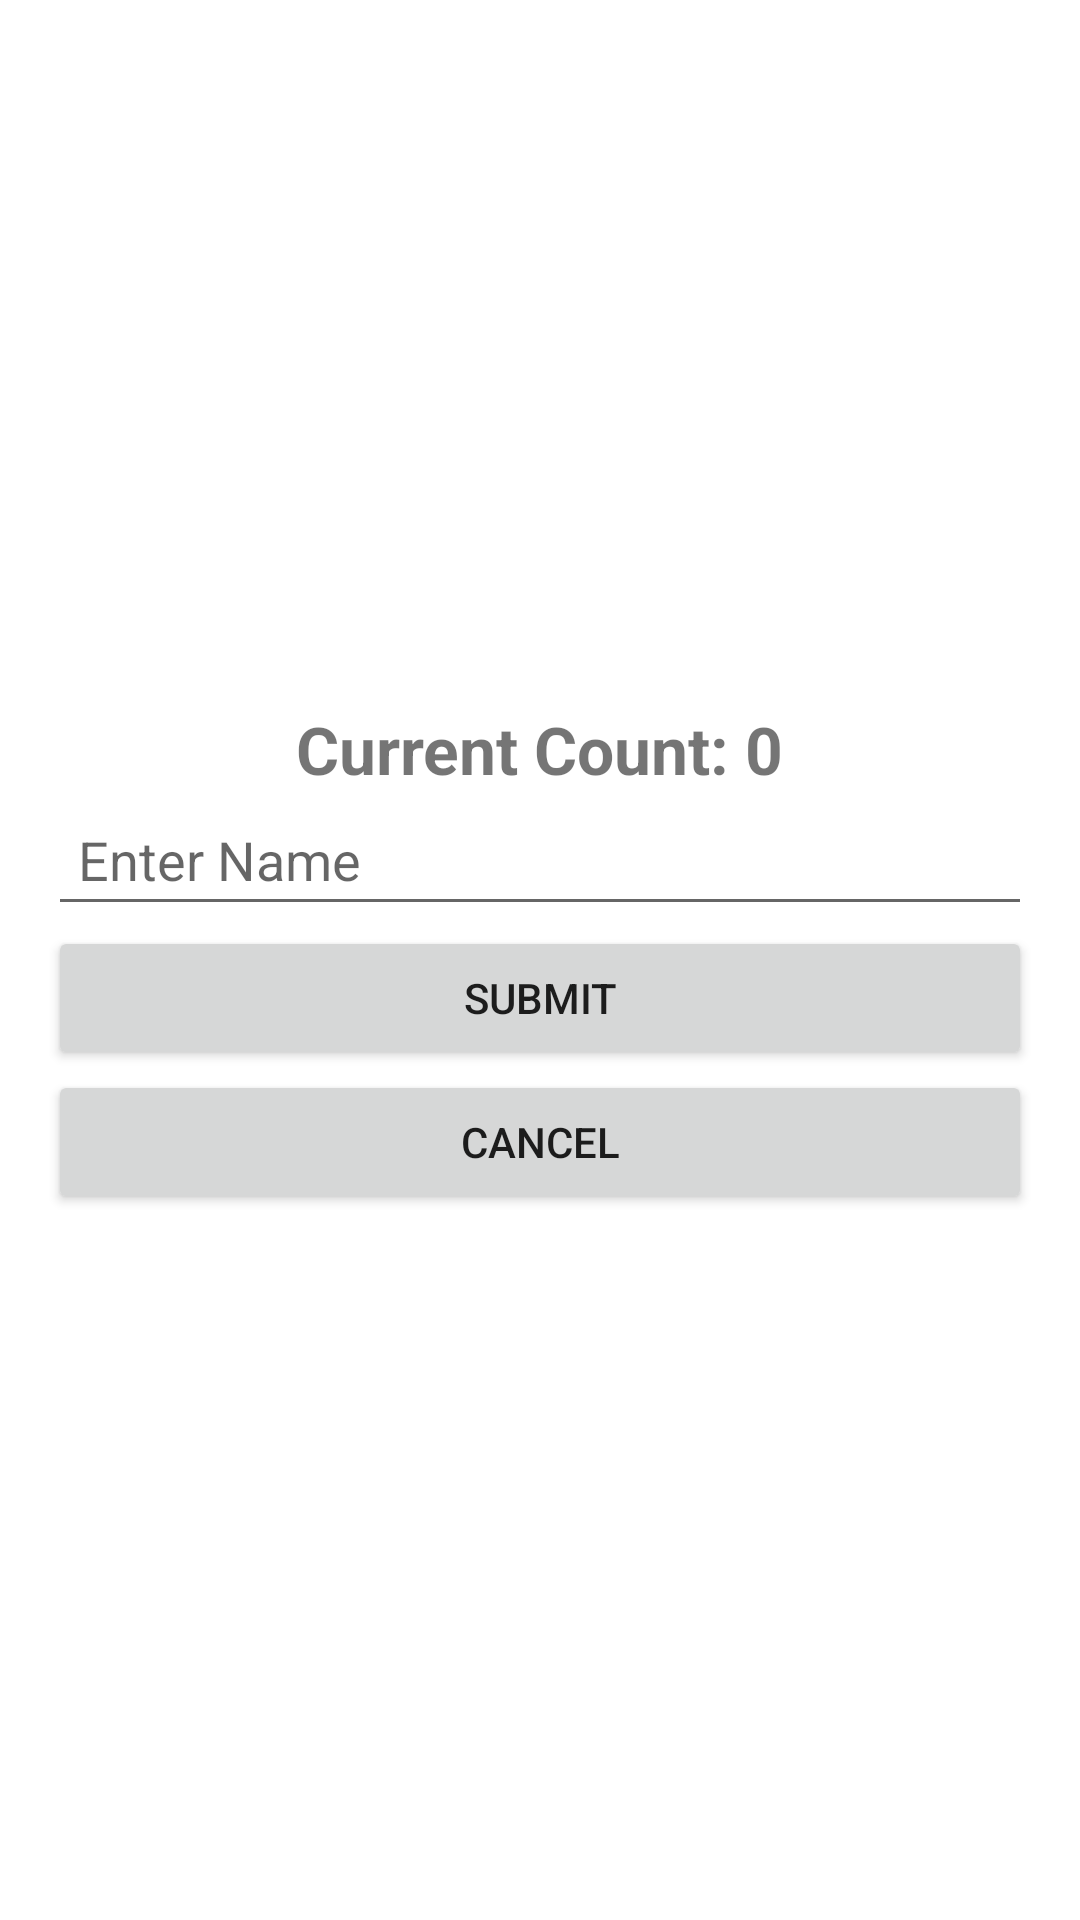

The Android layout XML behind this screen, and the referenced resources:
<!-- AndroidManifest.xml: application theme Theme.Tasbeeh -->
<!-- res/layout/activity_save.xml -->
<?xml version="1.0" encoding="utf-8"?>
<LinearLayout xmlns:android="http://schemas.android.com/apk/res/android"
    android:layout_width="match_parent"
    android:layout_height="match_parent"
    android:orientation="vertical"
    android:gravity="center"
    android:padding="16dp">

    <TextView
        android:id="@+id/tvCurrentCount"
        android:layout_width="wrap_content"
        android:layout_height="wrap_content"
        android:text="Current Count: 0"
        android:textSize="22sp"
        android:textStyle="bold"/>

    <EditText
        android:id="@+id/etCountName"
        android:layout_width="match_parent"
        android:layout_height="wrap_content"
        android:hint="Enter Name"
        android:padding="10dp"/>

    <Button
        android:id="@+id/btnSubmit"
        android:layout_width="match_parent"
        android:layout_height="wrap_content"
        android:text="Submit"/>

    <Button
        android:id="@+id/btnCancel"
        android:layout_width="match_parent"
        android:layout_height="wrap_content"
        android:text="Cancel"/>
</LinearLayout>
<!-- resources referenced by this layout -->
<resources>
  <style name="Theme.Tasbeeh" parent="Theme.MaterialComponents.Light.NoActionBar" />
</resources>
